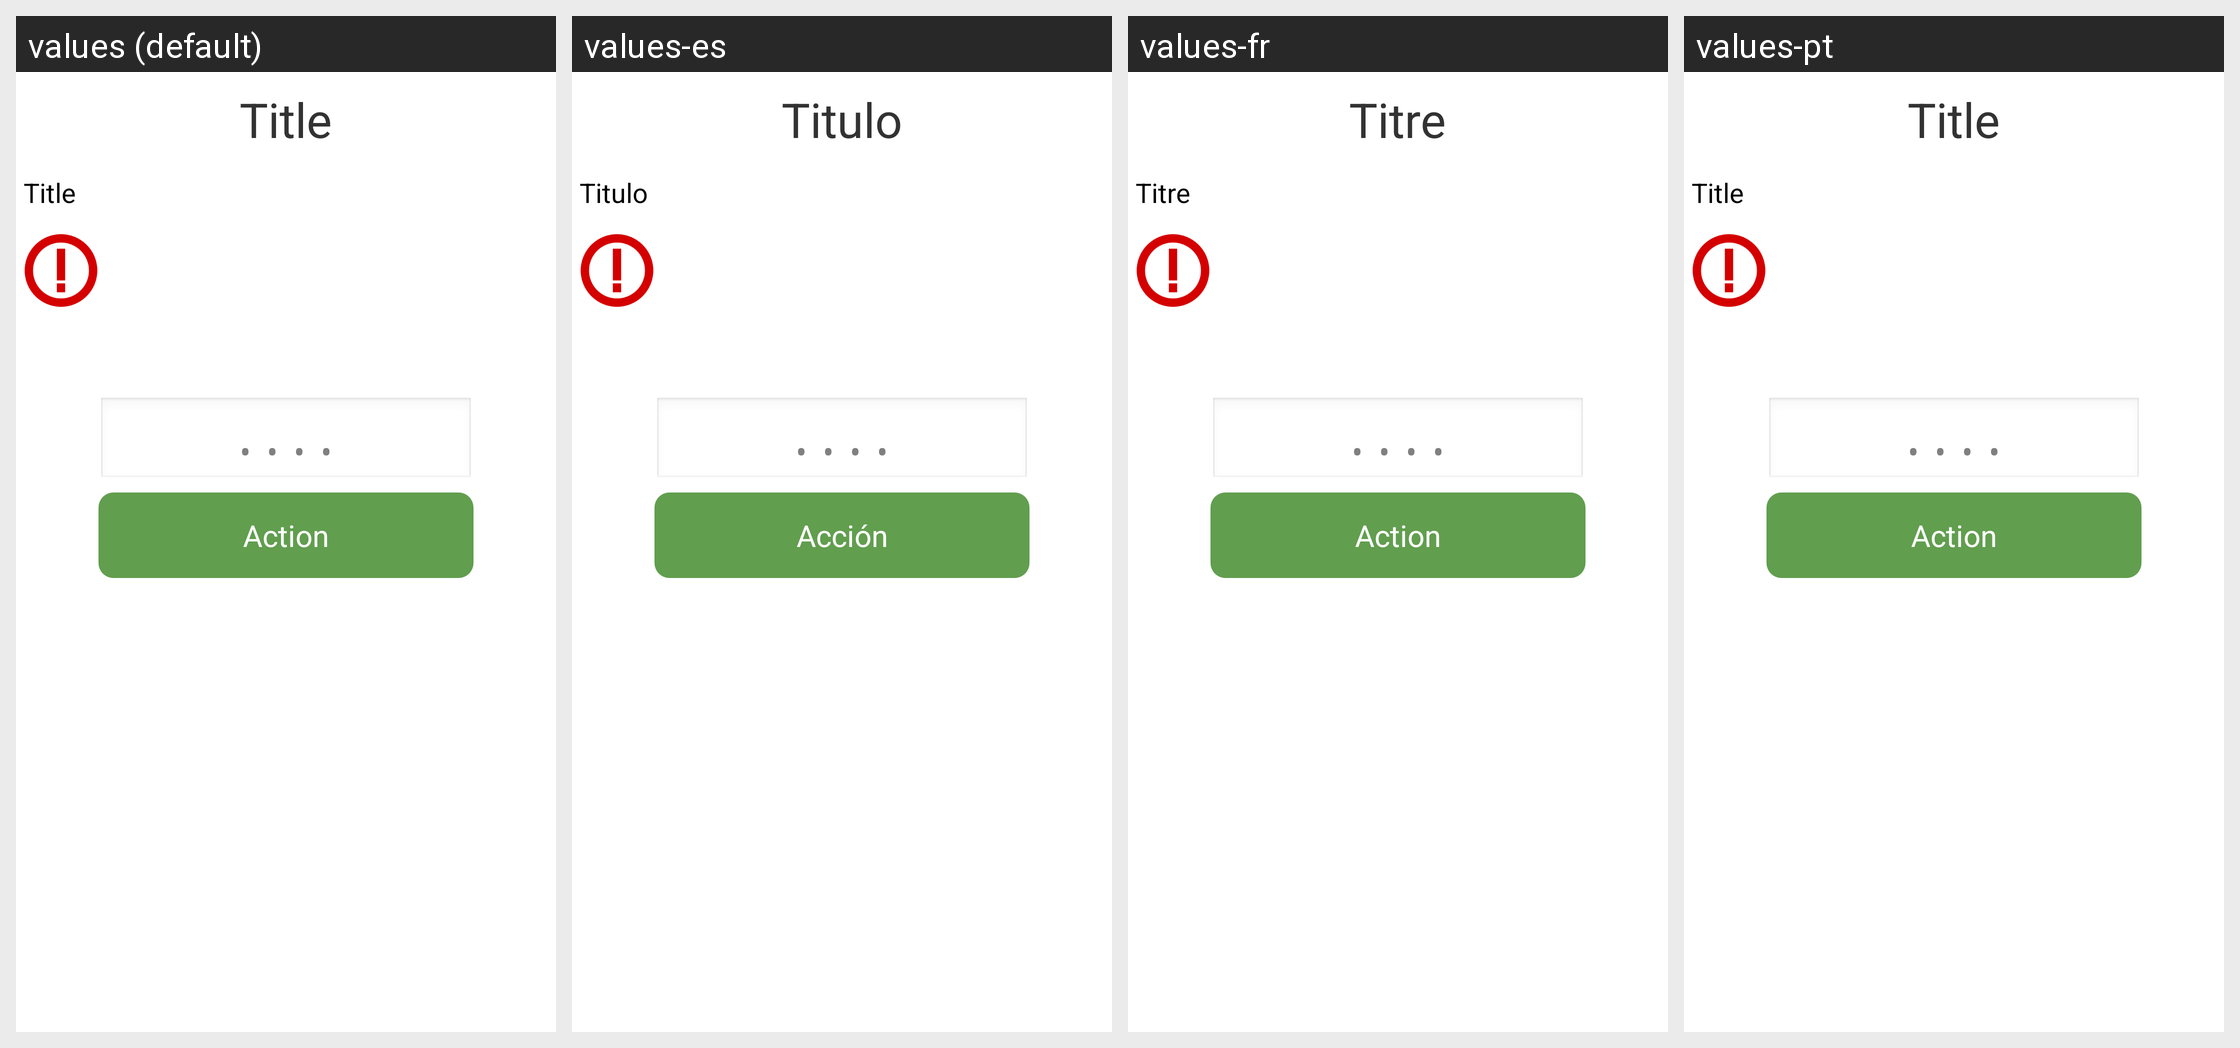

Strings drawn on this Android screen and how each of the app's shown locales translates them:
Android screen res/layout/fragment_type_interactive_code.xml rendered under 4 locales, left to right: values (default), values-es, values-fr, values-pt. Device: Nexus 5 (rendered at 1080×1920; each locale shown at half size, 540×960, under a caption strip naming it); theme android:Theme.Light.NoTitleBar.
Other locales in the repository, not shown: values-de, values-en, values-ph.
Strings drawn on this screen, with the default value and each locale's value (text and hints the layout hard-codes, and strings that could not be matched under every locale, appear in the picture but are not listed):

page_title_text
  values: Title
  values-es: Titulo
  values-fr: Titre
  values-pt: Title

page_button_action_text
  values: Action
  values-es: Acción
  values-fr: Action
  values-pt: Action
